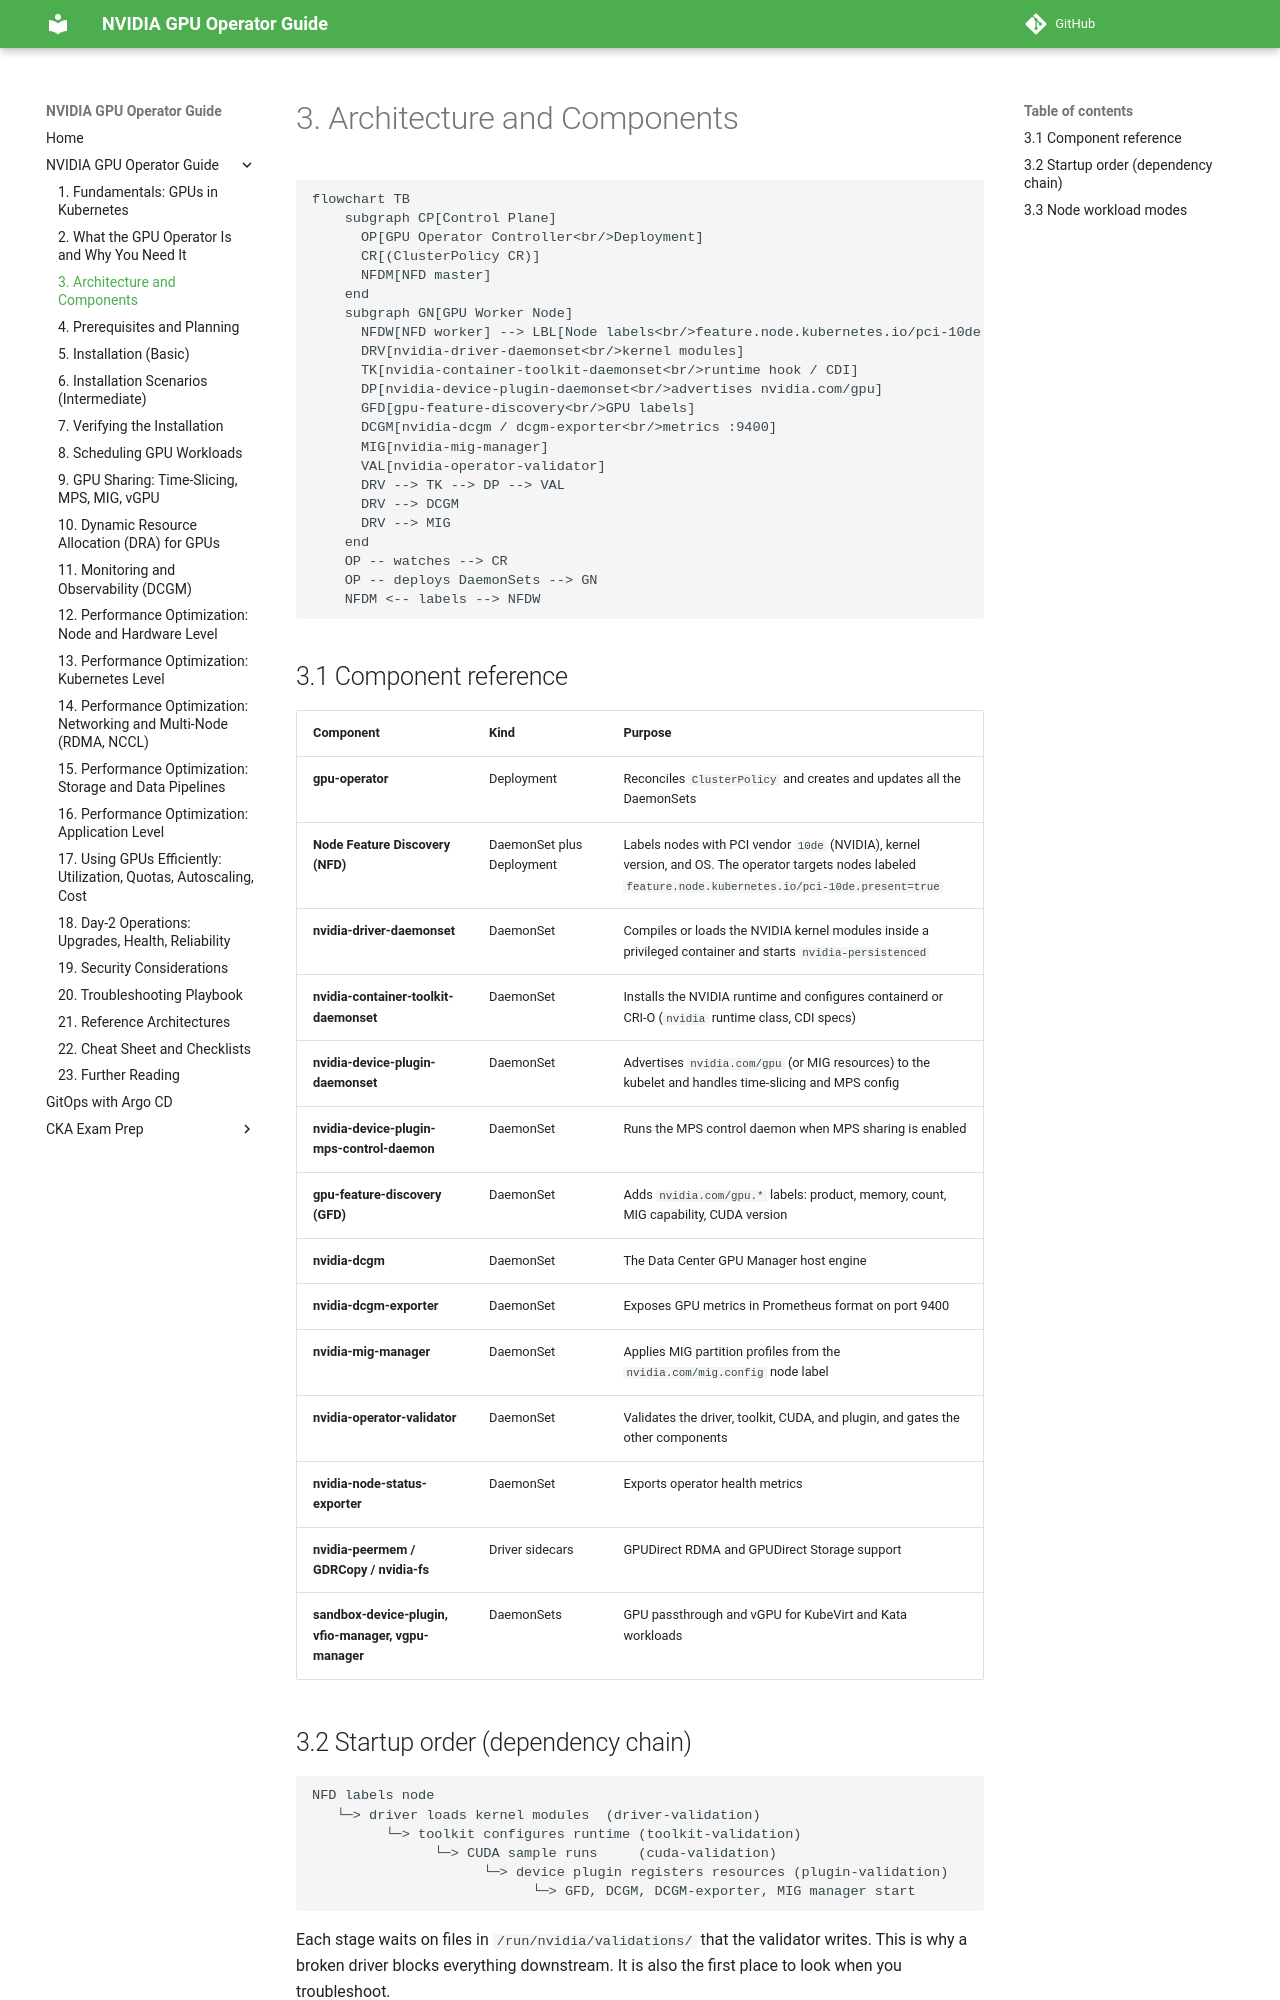

repository: hareeshmlops319/kubernetes · page: 03-architecture-and-components/index.html · generator: mkdocs

# 3. Architecture and Components


```mermaid
flowchart TB
    subgraph CP[Control Plane]
      OP[GPU Operator Controller<br/>Deployment]
      CR[(ClusterPolicy CR)]
      NFDM[NFD master]
    end
    subgraph GN[GPU Worker Node]
      NFDW[NFD worker] --> LBL[Node labels<br/>feature.node.kubernetes.io/pci-10de.present=true]
      DRV[nvidia-driver-daemonset<br/>kernel modules]
      TK[nvidia-container-toolkit-daemonset<br/>runtime hook / CDI]
      DP[nvidia-device-plugin-daemonset<br/>advertises nvidia.com/gpu]
      GFD[gpu-feature-discovery<br/>GPU labels]
      DCGM[nvidia-dcgm / dcgm-exporter<br/>metrics :9400]
      MIG[nvidia-mig-manager]
      VAL[nvidia-operator-validator]
      DRV --> TK --> DP --> VAL
      DRV --> DCGM
      DRV --> MIG
    end
    OP -- watches --> CR
    OP -- deploys DaemonSets --> GN
    NFDM <-- labels --> NFDW
```

## 3.1 Component reference

| Component | Kind | Purpose |
|---|---|---|
| **gpu-operator** | Deployment | Reconciles `ClusterPolicy` and creates and updates all the DaemonSets |
| **Node Feature Discovery (NFD)** | DaemonSet plus Deployment | Labels nodes with PCI vendor `10de` (NVIDIA), kernel version, and OS. The operator targets nodes labeled `feature.node.kubernetes.io/pci-10de.present=true` |
| **nvidia-driver-daemonset** | DaemonSet | Compiles or loads the NVIDIA kernel modules inside a privileged container and starts `nvidia-persistenced` |
| **nvidia-container-toolkit-daemonset** | DaemonSet | Installs the NVIDIA runtime and configures containerd or CRI-O (`nvidia` runtime class, CDI specs) |
| **nvidia-device-plugin-daemonset** | DaemonSet | Advertises `nvidia.com/gpu` (or MIG resources) to the kubelet and handles time-slicing and MPS config |
| **nvidia-device-plugin-mps-control-daemon** | DaemonSet | Runs the MPS control daemon when MPS sharing is enabled |
| **gpu-feature-discovery (GFD)** | DaemonSet | Adds `nvidia.com/gpu.*` labels: product, memory, count, MIG capability, CUDA version |
| **nvidia-dcgm** | DaemonSet | The Data Center GPU Manager host engine |
| **nvidia-dcgm-exporter** | DaemonSet | Exposes GPU metrics in Prometheus format on port 9400 |
| **nvidia-mig-manager** | DaemonSet | Applies MIG partition profiles from the `nvidia.com/mig.config` node label |
| **nvidia-operator-validator** | DaemonSet | Validates the driver, toolkit, CUDA, and plugin, and gates the other components |
| **nvidia-node-status-exporter** | DaemonSet | Exports operator health metrics |
| **nvidia-peermem / GDRCopy / nvidia-fs** | Driver sidecars | GPUDirect RDMA and GPUDirect Storage support |
| **sandbox-device-plugin, vfio-manager, vgpu-manager** | DaemonSets | GPU passthrough and vGPU for KubeVirt and Kata workloads |
